Dataset: car-view-cls (GitHub, zakuangyong/yolov11-view-cls-train). Classes: back, back left side 45 degrees, back right side 45 degrees, front, front left side 45 degrees, front right side 45 degrees, left side, right side.

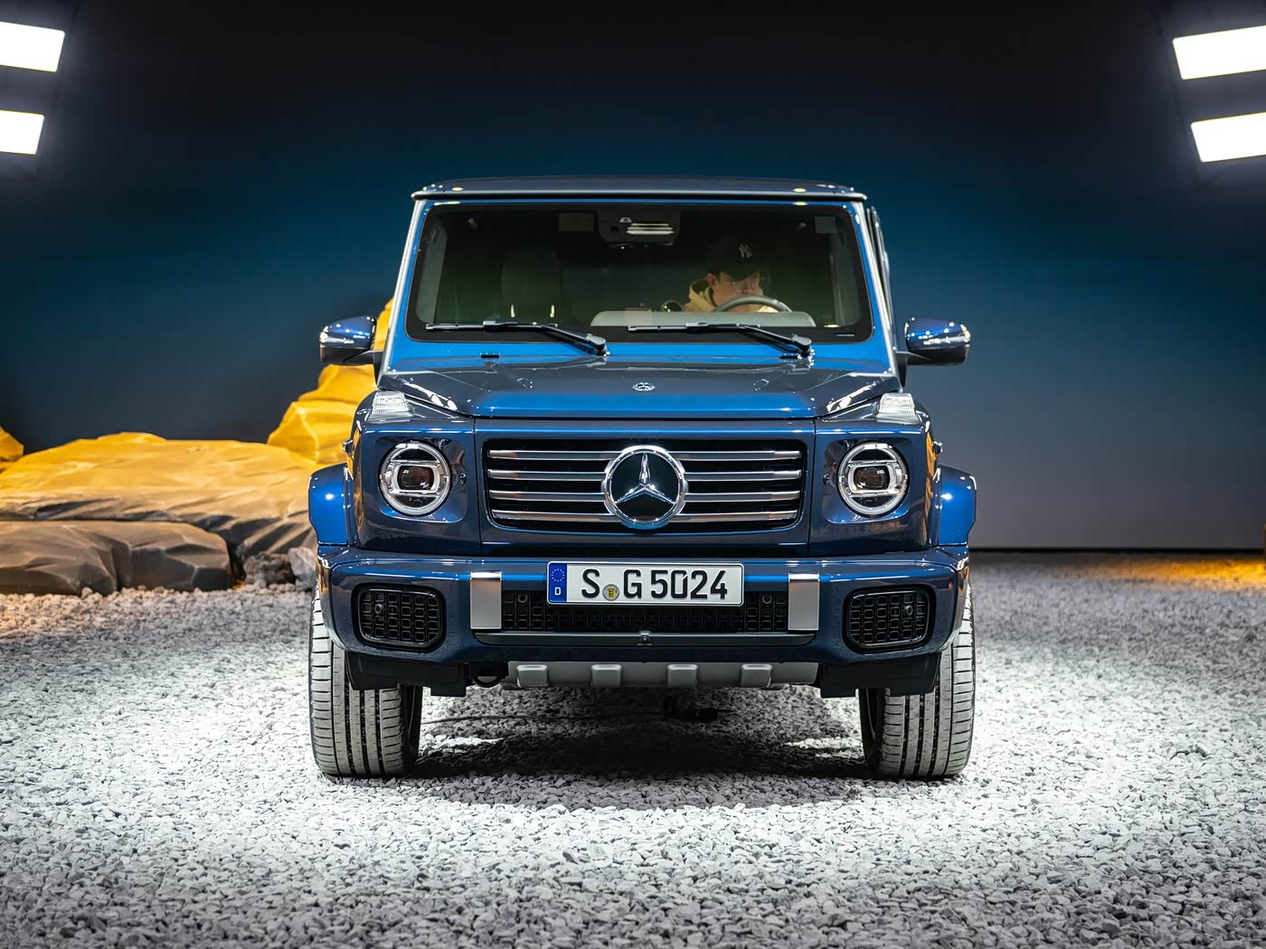
Label: front

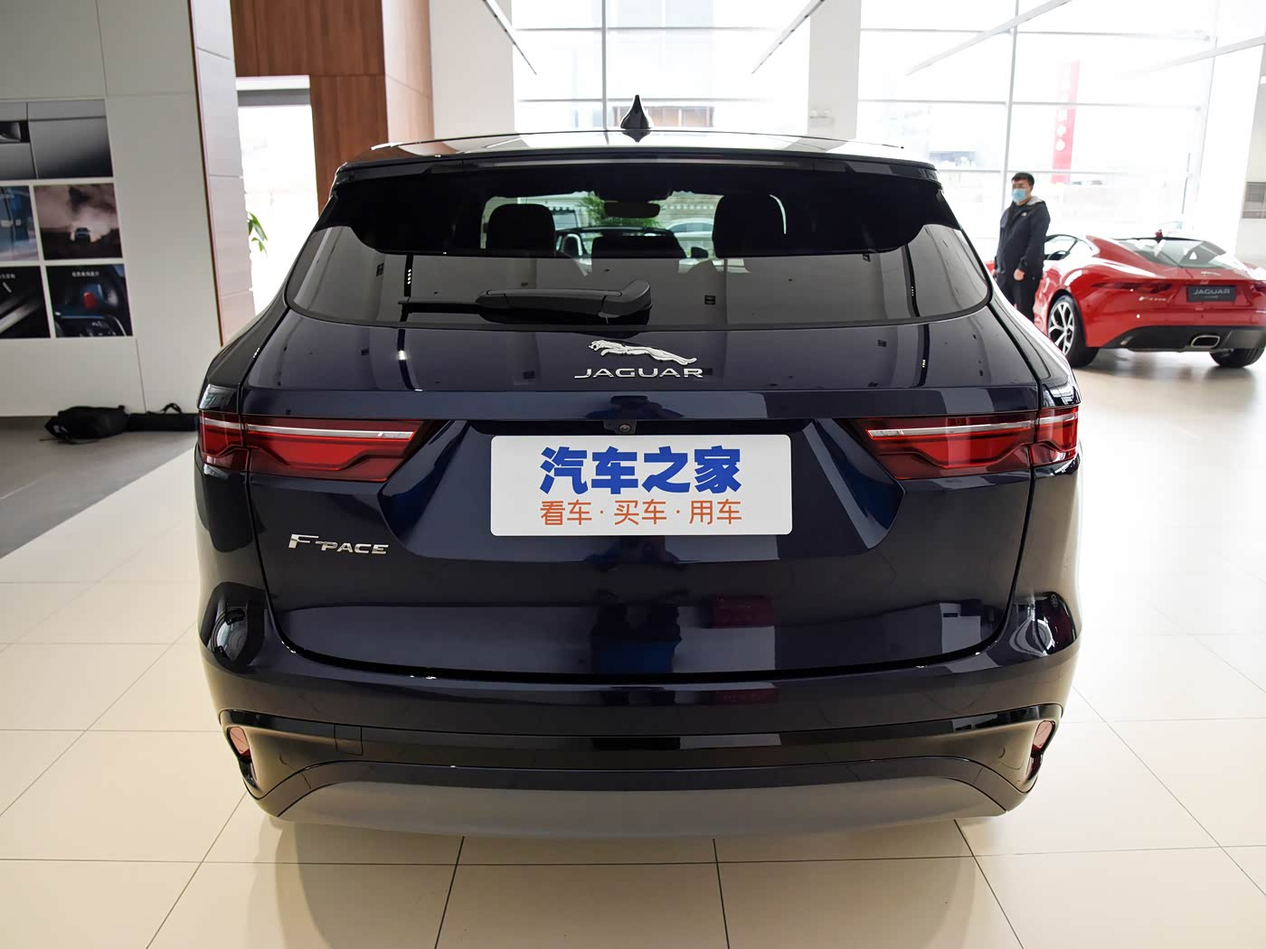
Label: back

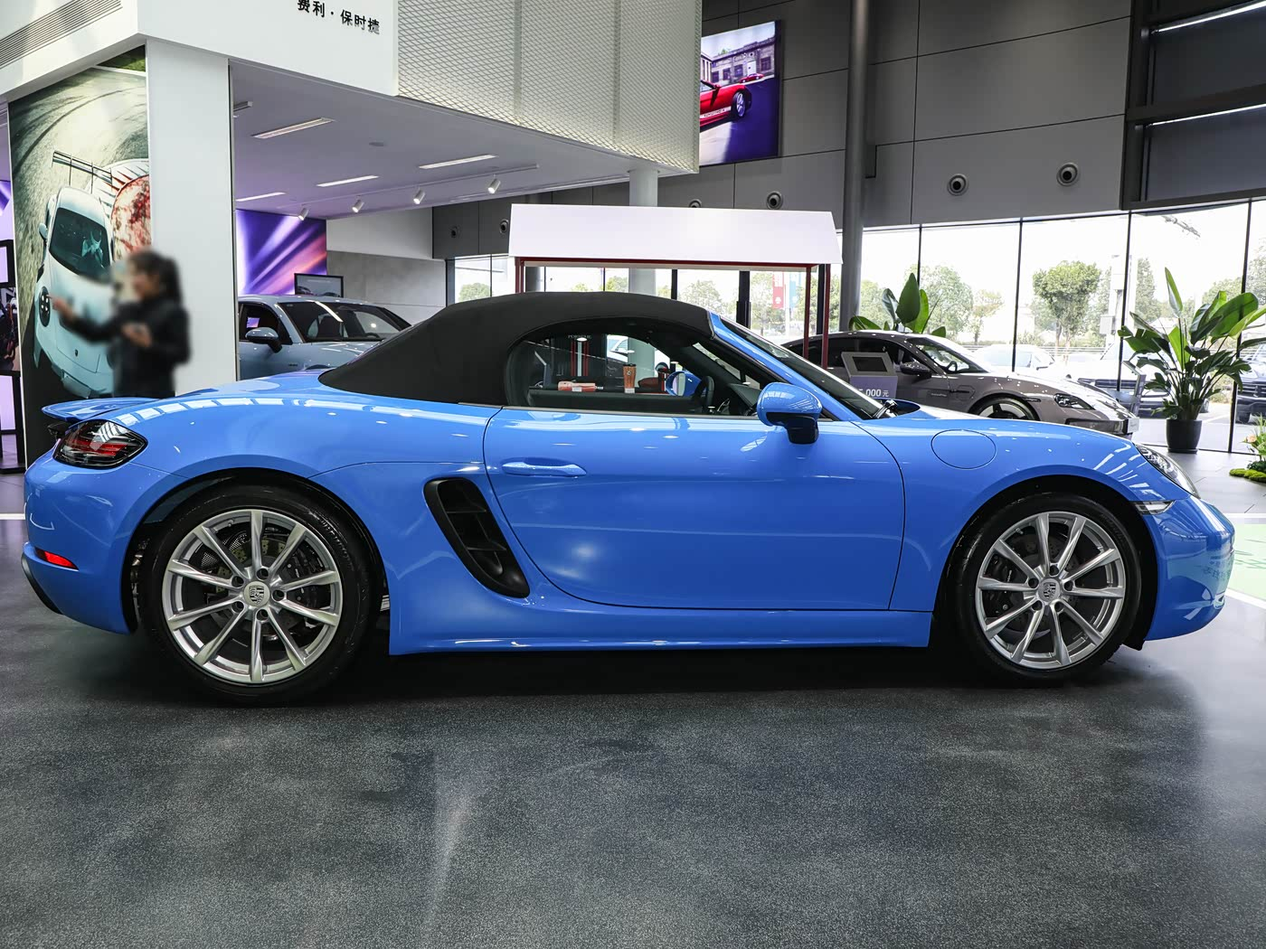
Label: right side

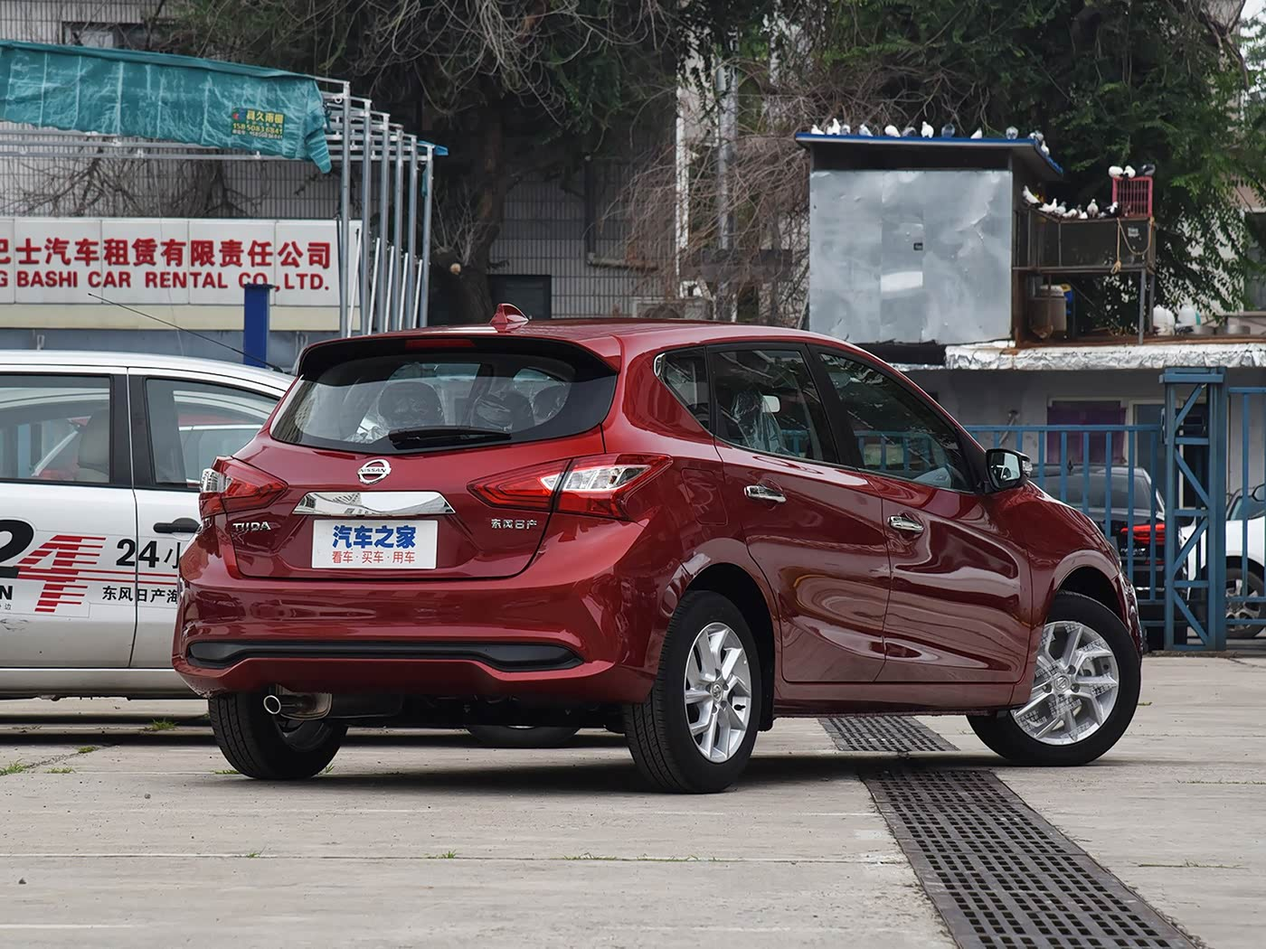
Label: back right side 45 degrees

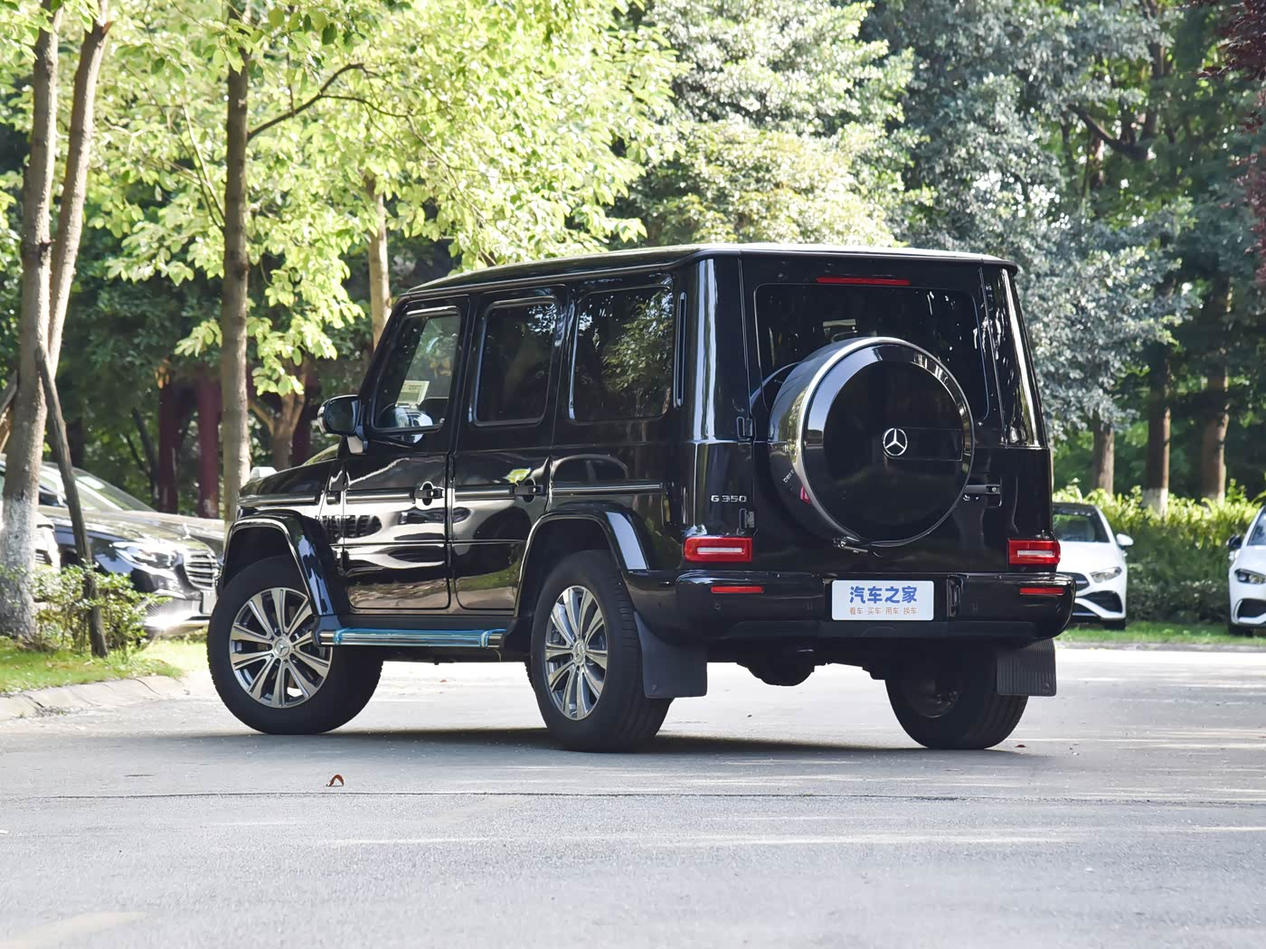
Label: back left side 45 degrees

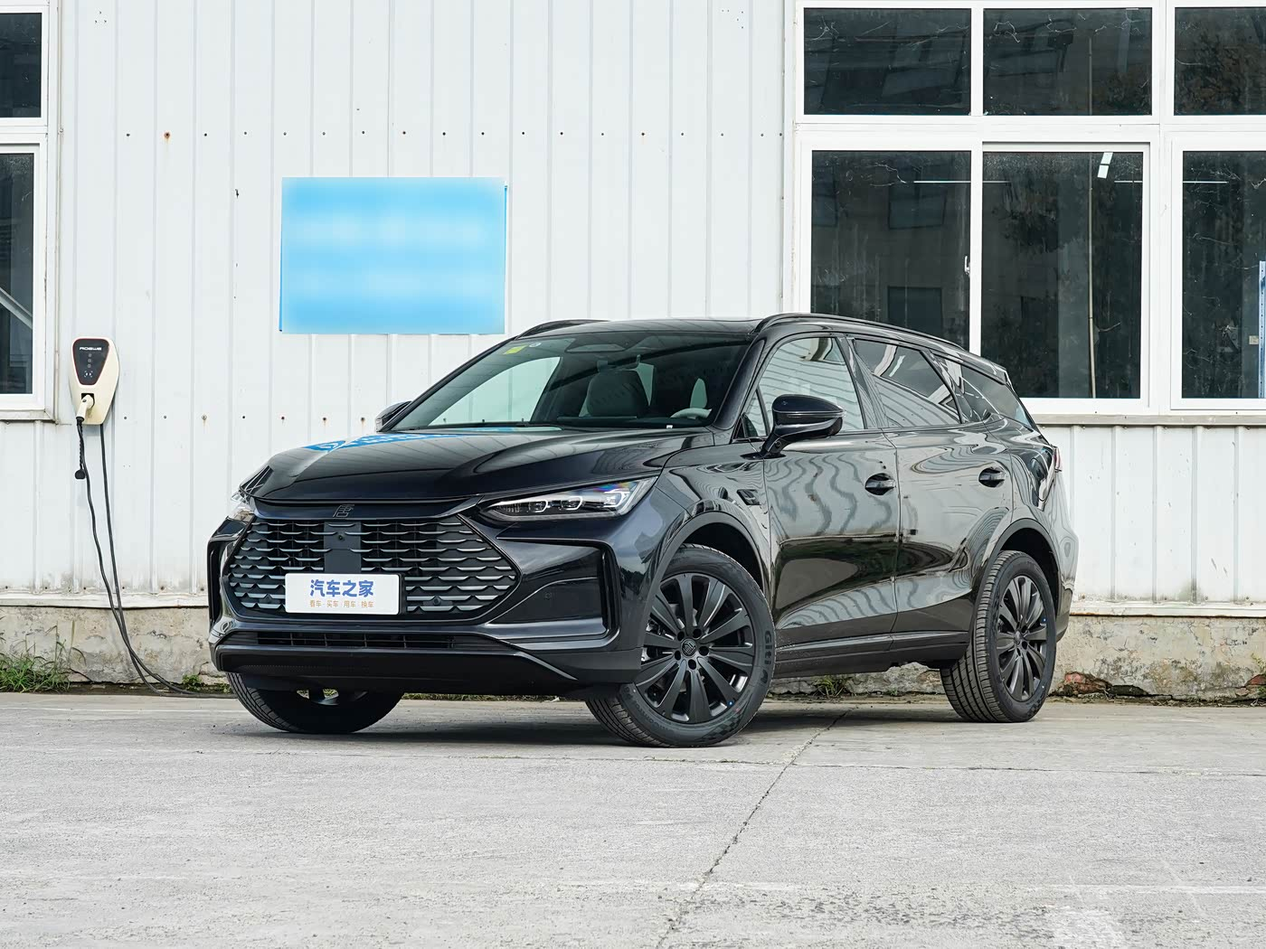
Label: front left side 45 degrees
